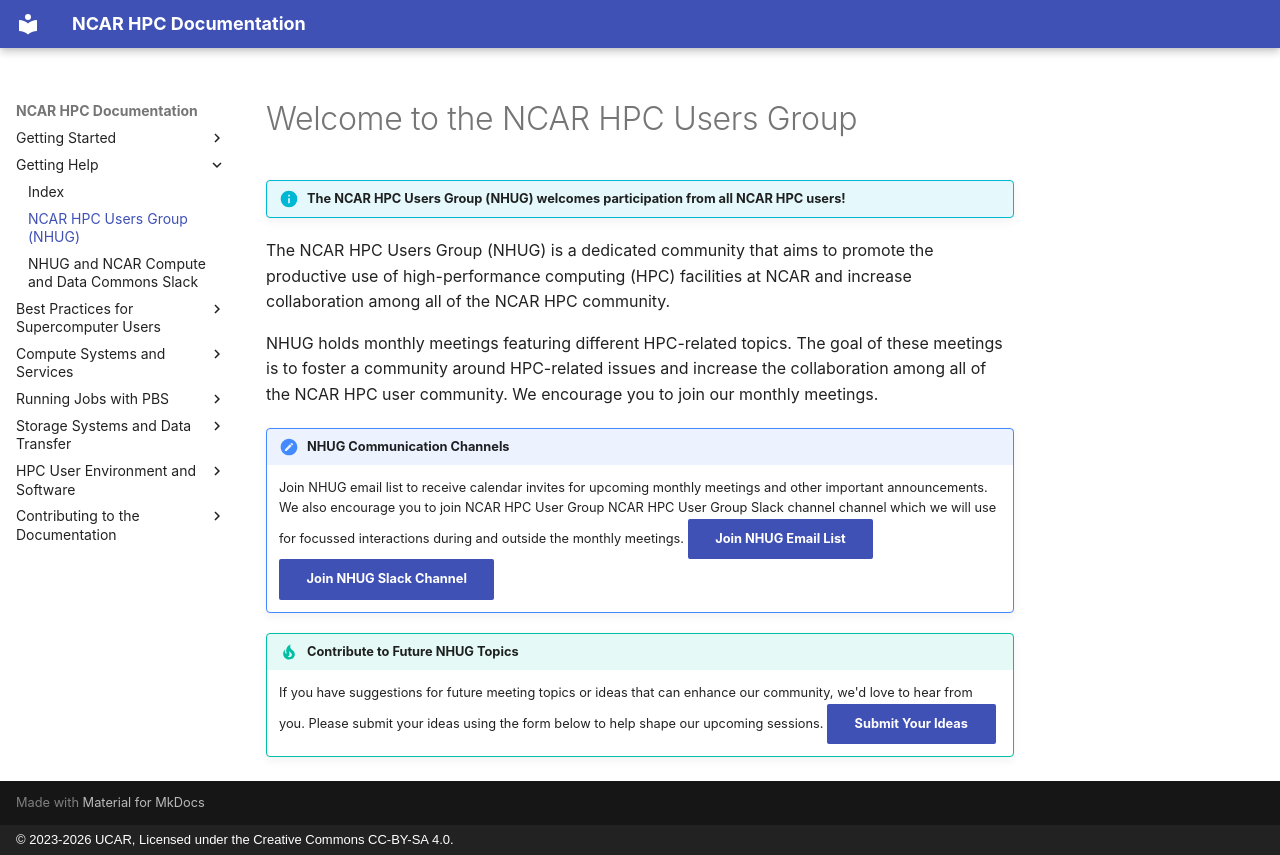

repository: NCAR/HPC-Docs · page: user-support/nhug/index.html · generator: mkdocs · copyright: © 2023-2026 UCAR, Licensed under the Creative Commons CC-BY-SA 4.0.

# Welcome to the NCAR HPC Users Group

!!! info "The NCAR HPC Users Group (NHUG) welcomes participation from all NCAR HPC users!"

The NCAR HPC Users Group (NHUG) is a dedicated community that aims to promote the productive use of high-performance computing (HPC) facilities at NCAR and increase collaboration among all of the NCAR HPC community.

NHUG holds monthly meetings featuring different HPC-related topics. The goal of these meetings is to foster a community around HPC-related issues and increase the collaboration among all of the NCAR HPC user community.  We encourage you to join our monthly meetings.

!!! note "NHUG Communication Channels"
    Join NHUG email list to receive calendar invites for upcoming monthly meetings and other important announcements. We also encourage you to join NCAR HPC User Group NCAR HPC User Group Slack channel channel which we will use for focussed interactions during and outside the monthly meetings.
        [Join NHUG Email List](https://groups.google.com/a/ucar.edu/g/nhug){ .md-button .md-button--primary} [Join NHUG Slack Channel](http://ncarhpcusergroup.slack.com){ .md-button .md-button--primary }


!!! tip "Contribute to Future NHUG Topics"
    If you have suggestions for future meeting topics or ideas that can enhance our community, we'd love to hear from you. Please submit your ideas using the form below to help shape our upcoming sessions.
        [Submit Your Ideas](https://forms.gle/Z4R6U4kV9BFt4xws7){ .md-button .md-button--primary }
